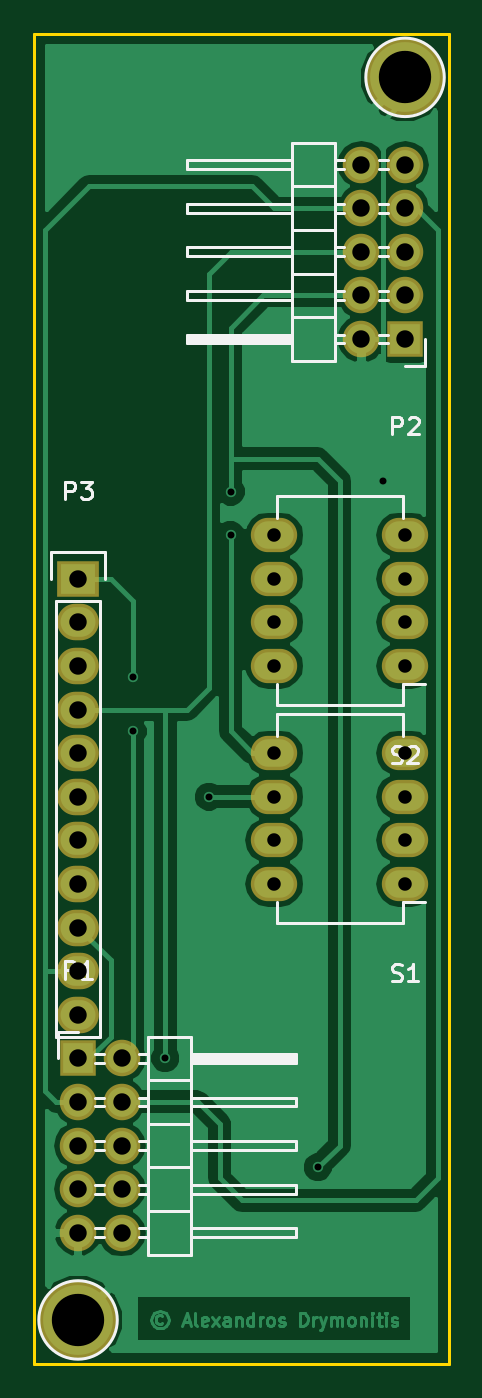
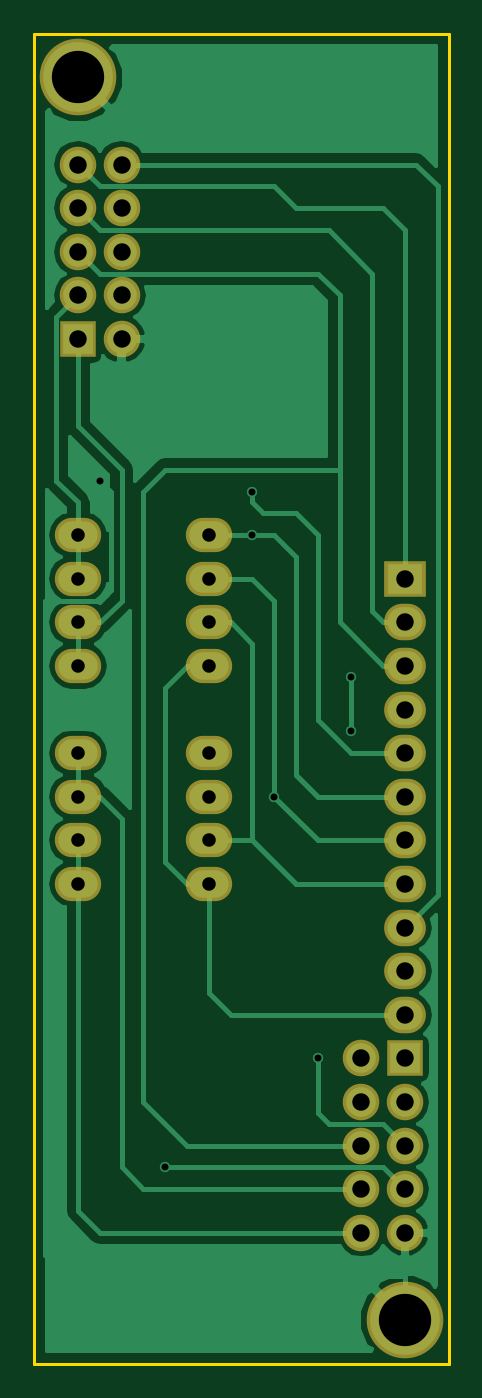
Circuit board: 8 layer files. Board 24.1 x 77.5 mm.
- bottom_copper: module_generic_bottom_board-B.Cu.gbr (24242 bytes)
- bottom_mask: module_generic_bottom_board-B.Mask.gbr (1763 bytes)
- bottom_silk: module_generic_bottom_board-B.SilkS.gbr (295 bytes)
- outline: module_generic_bottom_board-Edge.Cuts.gbr (523 bytes)
- top_copper: module_generic_bottom_board-F.Cu.gbr (36012 bytes)
- top_mask: module_generic_bottom_board-F.Mask.gbr (1763 bytes)
- top_silk: module_generic_bottom_board-F.SilkS.gbr (11115 bytes)
- drill: module_generic_bottom_board.drl (830 bytes)

=== bottom_copper: module_generic_bottom_board-B.Cu.gbr (24242 bytes, source omitted) ===
=== bottom_mask: module_generic_bottom_board-B.Mask.gbr ===
G04 #@! TF.FileFunction,Soldermask,Bot*
%FSLAX46Y46*%
G04 Gerber Fmt 4.6, Leading zero omitted, Abs format (unit mm)*
G04 Created by KiCad (PCBNEW 4.0.2+dfsg1-2~bpo8+1-stable) date Wed 12 Jul 2017 11:48:36 PM EEST*
%MOMM*%
G01*
G04 APERTURE LIST*
%ADD10C,0.050000*%
%ADD11R,2.127200X2.127200*%
%ADD12O,2.127200X2.127200*%
%ADD13R,2.432000X2.127200*%
%ADD14O,2.432000X2.127200*%
%ADD15O,2.700000X2.000000*%
%ADD16C,4.464000*%
G04 APERTURE END LIST*
D10*
D11*
X137160000Y-142240000D03*
D12*
X139700000Y-142240000D03*
X137160000Y-144780000D03*
X139700000Y-144780000D03*
X137160000Y-147320000D03*
X139700000Y-147320000D03*
X137160000Y-149860000D03*
X139700000Y-149860000D03*
X137160000Y-152400000D03*
X139700000Y-152400000D03*
D11*
X156210000Y-100330000D03*
D12*
X153670000Y-100330000D03*
X156210000Y-97790000D03*
X153670000Y-97790000D03*
X156210000Y-95250000D03*
X153670000Y-95250000D03*
X156210000Y-92710000D03*
X153670000Y-92710000D03*
X156210000Y-90170000D03*
X153670000Y-90170000D03*
D13*
X137160000Y-114300000D03*
D14*
X137160000Y-116840000D03*
X137160000Y-119380000D03*
X137160000Y-121920000D03*
X137160000Y-124460000D03*
X137160000Y-127000000D03*
X137160000Y-129540000D03*
X137160000Y-132080000D03*
X137160000Y-134620000D03*
X137160000Y-137160000D03*
X137160000Y-139700000D03*
D15*
X156210000Y-132080000D03*
X156210000Y-129540000D03*
X156210000Y-127000000D03*
X156210000Y-124460000D03*
X148590000Y-124460000D03*
X148590000Y-127000000D03*
X148590000Y-129540000D03*
X148590000Y-132080000D03*
X156210000Y-119380000D03*
X156210000Y-116840000D03*
X156210000Y-114300000D03*
X156210000Y-111760000D03*
X148590000Y-111760000D03*
X148590000Y-114300000D03*
X148590000Y-116840000D03*
X148590000Y-119380000D03*
D16*
X156210000Y-85090000D03*
X137160000Y-157480000D03*
M02*

=== bottom_silk: module_generic_bottom_board-B.SilkS.gbr ===
G04 #@! TF.FileFunction,Legend,Bot*
%FSLAX46Y46*%
G04 Gerber Fmt 4.6, Leading zero omitted, Abs format (unit mm)*
G04 Created by KiCad (PCBNEW 4.0.2+dfsg1-2~bpo8+1-stable) date Wed 12 Jul 2017 11:48:36 PM EEST*
%MOMM*%
G01*
G04 APERTURE LIST*
%ADD10C,0.050000*%
G04 APERTURE END LIST*
D10*
M02*

=== outline: module_generic_bottom_board-Edge.Cuts.gbr ===
G04 #@! TF.FileFunction,Profile,NP*
%FSLAX46Y46*%
G04 Gerber Fmt 4.6, Leading zero omitted, Abs format (unit mm)*
G04 Created by KiCad (PCBNEW 4.0.2+dfsg1-2~bpo8+1-stable) date Wed 12 Jul 2017 11:48:36 PM EEST*
%MOMM*%
G01*
G04 APERTURE LIST*
%ADD10C,0.050000*%
%ADD11C,0.150000*%
G04 APERTURE END LIST*
D10*
D11*
X134620000Y-82550000D02*
X158750000Y-82550000D01*
X134620000Y-160020000D02*
X134620000Y-82550000D01*
X158750000Y-160020000D02*
X134620000Y-160020000D01*
X158750000Y-82550000D02*
X158750000Y-160020000D01*
M02*

=== top_copper: module_generic_bottom_board-F.Cu.gbr (36012 bytes, source omitted) ===
=== top_mask: module_generic_bottom_board-F.Mask.gbr ===
G04 #@! TF.FileFunction,Soldermask,Top*
%FSLAX46Y46*%
G04 Gerber Fmt 4.6, Leading zero omitted, Abs format (unit mm)*
G04 Created by KiCad (PCBNEW 4.0.2+dfsg1-2~bpo8+1-stable) date Wed 12 Jul 2017 11:48:36 PM EEST*
%MOMM*%
G01*
G04 APERTURE LIST*
%ADD10C,0.050000*%
%ADD11R,2.127200X2.127200*%
%ADD12O,2.127200X2.127200*%
%ADD13R,2.432000X2.127200*%
%ADD14O,2.432000X2.127200*%
%ADD15O,2.700000X2.000000*%
%ADD16C,4.464000*%
G04 APERTURE END LIST*
D10*
D11*
X137160000Y-142240000D03*
D12*
X139700000Y-142240000D03*
X137160000Y-144780000D03*
X139700000Y-144780000D03*
X137160000Y-147320000D03*
X139700000Y-147320000D03*
X137160000Y-149860000D03*
X139700000Y-149860000D03*
X137160000Y-152400000D03*
X139700000Y-152400000D03*
D11*
X156210000Y-100330000D03*
D12*
X153670000Y-100330000D03*
X156210000Y-97790000D03*
X153670000Y-97790000D03*
X156210000Y-95250000D03*
X153670000Y-95250000D03*
X156210000Y-92710000D03*
X153670000Y-92710000D03*
X156210000Y-90170000D03*
X153670000Y-90170000D03*
D13*
X137160000Y-114300000D03*
D14*
X137160000Y-116840000D03*
X137160000Y-119380000D03*
X137160000Y-121920000D03*
X137160000Y-124460000D03*
X137160000Y-127000000D03*
X137160000Y-129540000D03*
X137160000Y-132080000D03*
X137160000Y-134620000D03*
X137160000Y-137160000D03*
X137160000Y-139700000D03*
D15*
X156210000Y-132080000D03*
X156210000Y-129540000D03*
X156210000Y-127000000D03*
X156210000Y-124460000D03*
X148590000Y-124460000D03*
X148590000Y-127000000D03*
X148590000Y-129540000D03*
X148590000Y-132080000D03*
X156210000Y-119380000D03*
X156210000Y-116840000D03*
X156210000Y-114300000D03*
X156210000Y-111760000D03*
X148590000Y-111760000D03*
X148590000Y-114300000D03*
X148590000Y-116840000D03*
X148590000Y-119380000D03*
D16*
X156210000Y-85090000D03*
X137160000Y-157480000D03*
M02*

=== top_silk: module_generic_bottom_board-F.SilkS.gbr (11115 bytes, source omitted) ===
=== drill: module_generic_bottom_board.drl ===
M48
;DRILL file {KiCad 4.0.2+dfsg1-2~bpo8+1-stable} date Wed 12 Jul 2017 11:51:32 PM EEST
;FORMAT={-:-/ absolute / inch / decimal}
FMAT,2
INCH,TZ
T1C0.016
T2C0.031
T3C0.040
T4C0.120
%
G90
G05
M72
T1
X5.525Y-4.725
X5.525Y-4.85
X5.6Y-5.6
X5.7Y-5.
X5.75Y-4.3
X5.75Y-4.4
X5.95Y-5.85
X6.1Y-4.275
T2
X5.85Y-4.4
X5.85Y-4.5
X5.85Y-4.6
X5.85Y-4.7
X5.85Y-4.9
X5.85Y-5.
X5.85Y-5.1
X5.85Y-5.2
X6.15Y-4.4
X6.15Y-4.5
X6.15Y-4.6
X6.15Y-4.7
X6.15Y-4.9
X6.15Y-5.
X6.15Y-5.1
X6.15Y-5.2
T3
X5.4Y-4.5
X5.4Y-4.6
X5.4Y-4.7
X5.4Y-4.8
X5.4Y-4.9
X5.4Y-5.
X5.4Y-5.1
X5.4Y-5.2
X5.4Y-5.3
X5.4Y-5.4
X5.4Y-5.5
X5.4Y-5.6
X5.4Y-5.7
X5.4Y-5.8
X5.4Y-5.9
X5.4Y-6.
X5.5Y-5.6
X5.5Y-5.7
X5.5Y-5.8
X5.5Y-5.9
X5.5Y-6.
X6.05Y-3.55
X6.05Y-3.65
X6.05Y-3.75
X6.05Y-3.85
X6.05Y-3.95
X6.15Y-3.55
X6.15Y-3.65
X6.15Y-3.75
X6.15Y-3.85
X6.15Y-3.95
T4
X5.4Y-6.2
X6.15Y-3.35
T0
M30
